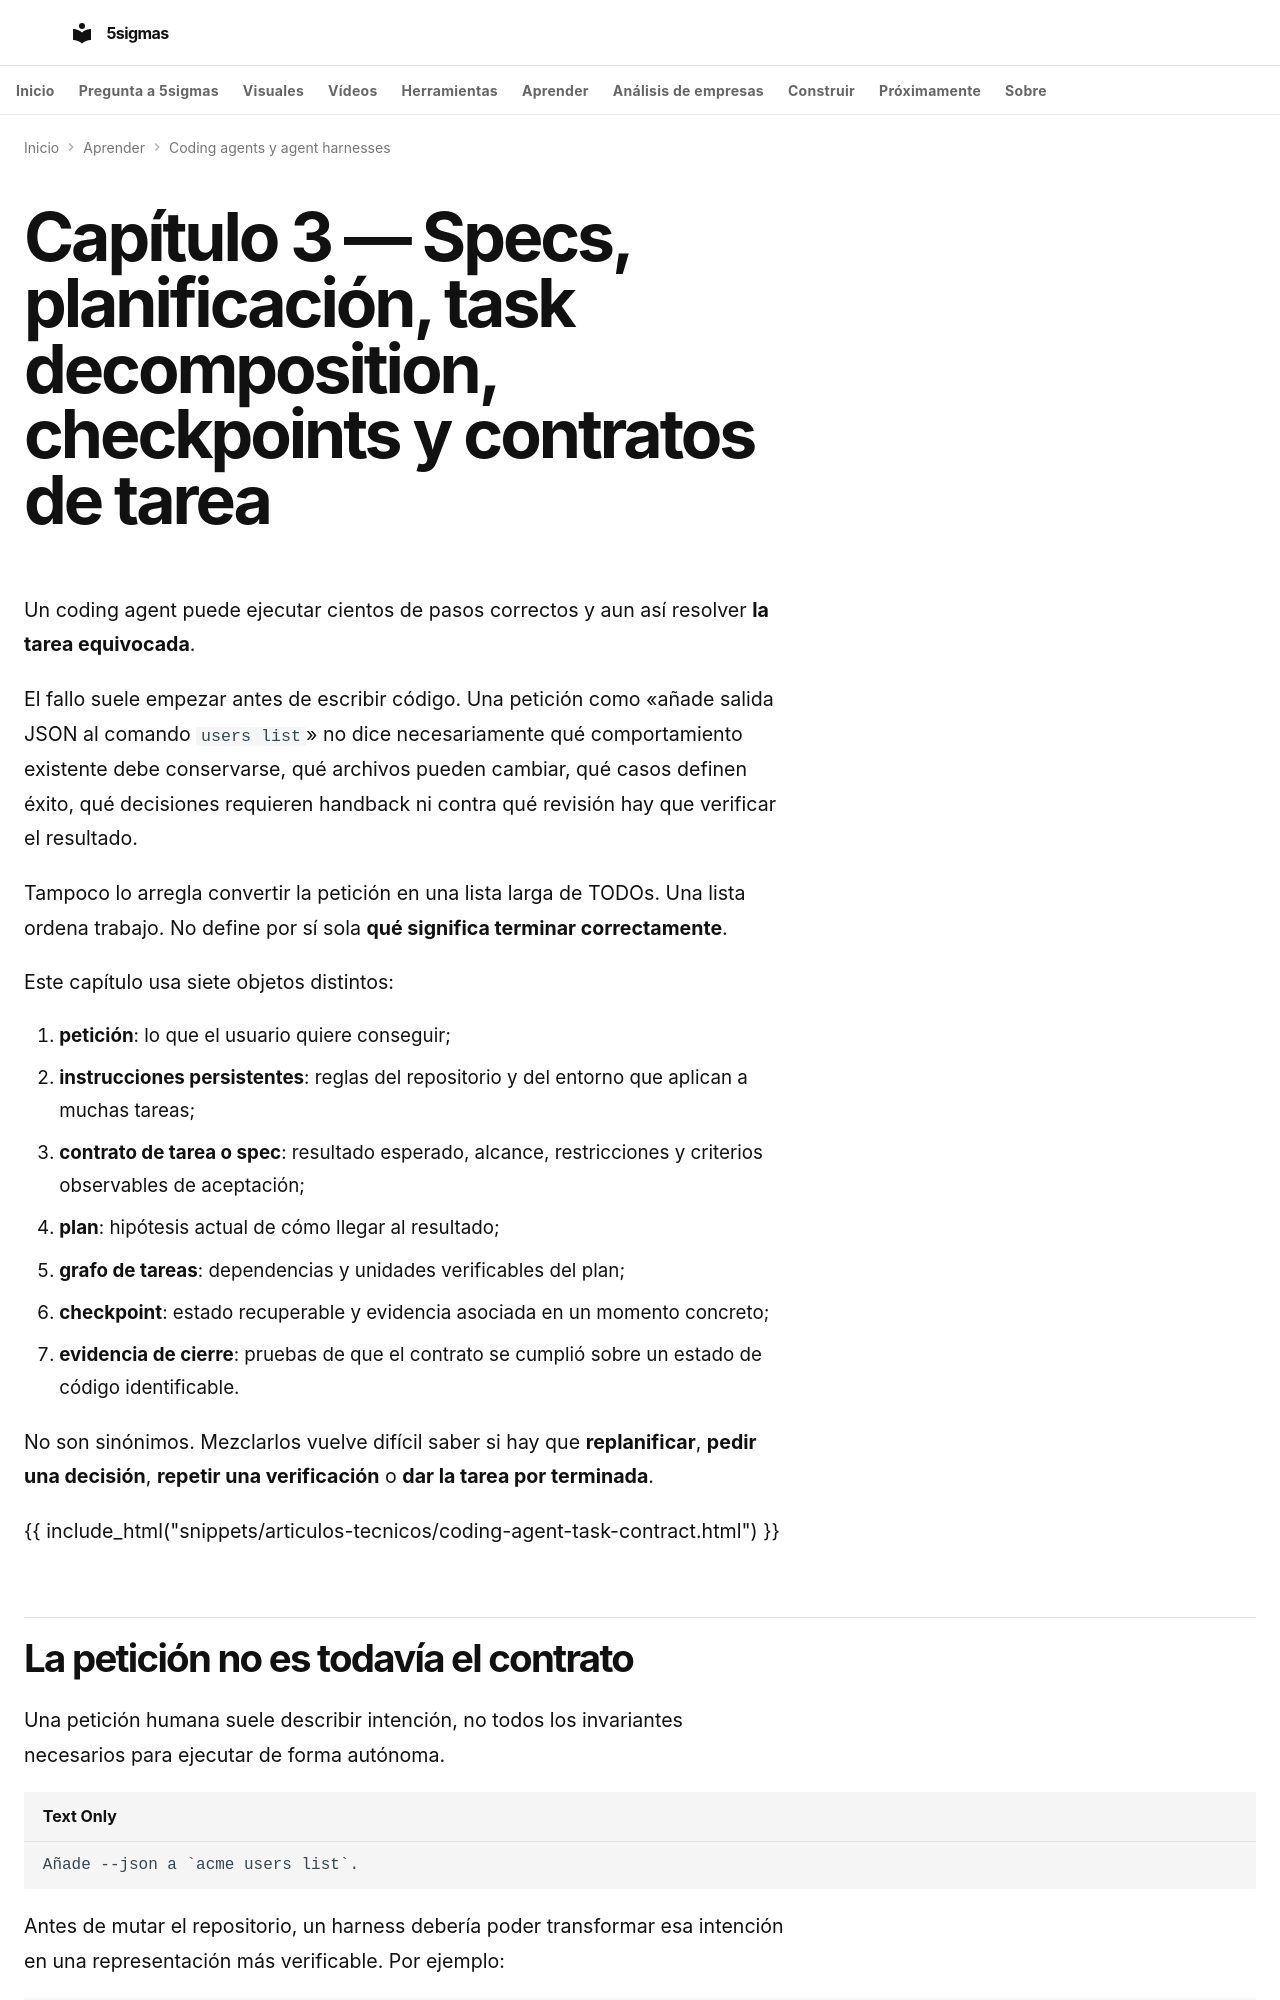

repository: fjmmontiel/5sigmas · page: series/coding-agents-agent-harnesses/03-specs-planificacion-task-decomposition-checkpoints/index.html · generator: mkdocs

---
title: "Specs y planificación en coding agents: convertir una petición en un contrato verificable"
description: "Cómo separar petición, instrucciones persistentes, spec, plan, grafo de tareas y checkpoint para que un coding agent pueda replanificar sin cambiar silenciosamente el objetivo ni declarar éxito sin evidencia."
date: 2026-09-10
date_modified: 2026-09-10
keywords: "coding agents, task specification, agent planning, task decomposition, checkpoints, agent harness, acceptance criteria"
tags:
  - IA
  - Agentes
  - Software
  - Coding agents
  - Planificación
  - Evaluación
video: 03-specs-planificacion-task-decomposition-checkpoints.mp4
video_poster: 03-specs-planificacion-task-decomposition-checkpoints.jpg
video_title: Specs, planes y checkpoints
video_summary: Estas condiciones permiten rechazar una implementación que sólo cumple la mitad.
video_date: '2026-09-26'
video_duration: PT132.25S
video_captions: 03-specs-planificacion-task-decomposition-checkpoints-visual-text.vtt
video_transcript: 03-specs-planificacion-task-decomposition-checkpoints-transcript.html
video_chapters:
- name: De una petición a una prueba
  start: 0.0
  end: 21.666667
- name: Regla estable, objetivo concreto
  start: 21.666667
  end: 43.333333
- name: La dependencia marca el orden
  start: 43.333333
  end: 65.916667
- name: El plan puede estar equivocado
  start: 65.916667
  end: 88.333333
- name: Guardar evidencia, no sólo texto
  start: 88.333333
  end: 110.75
- name: La tarea exige el conjunto
  start: 110.75
  end: 132.25
---
